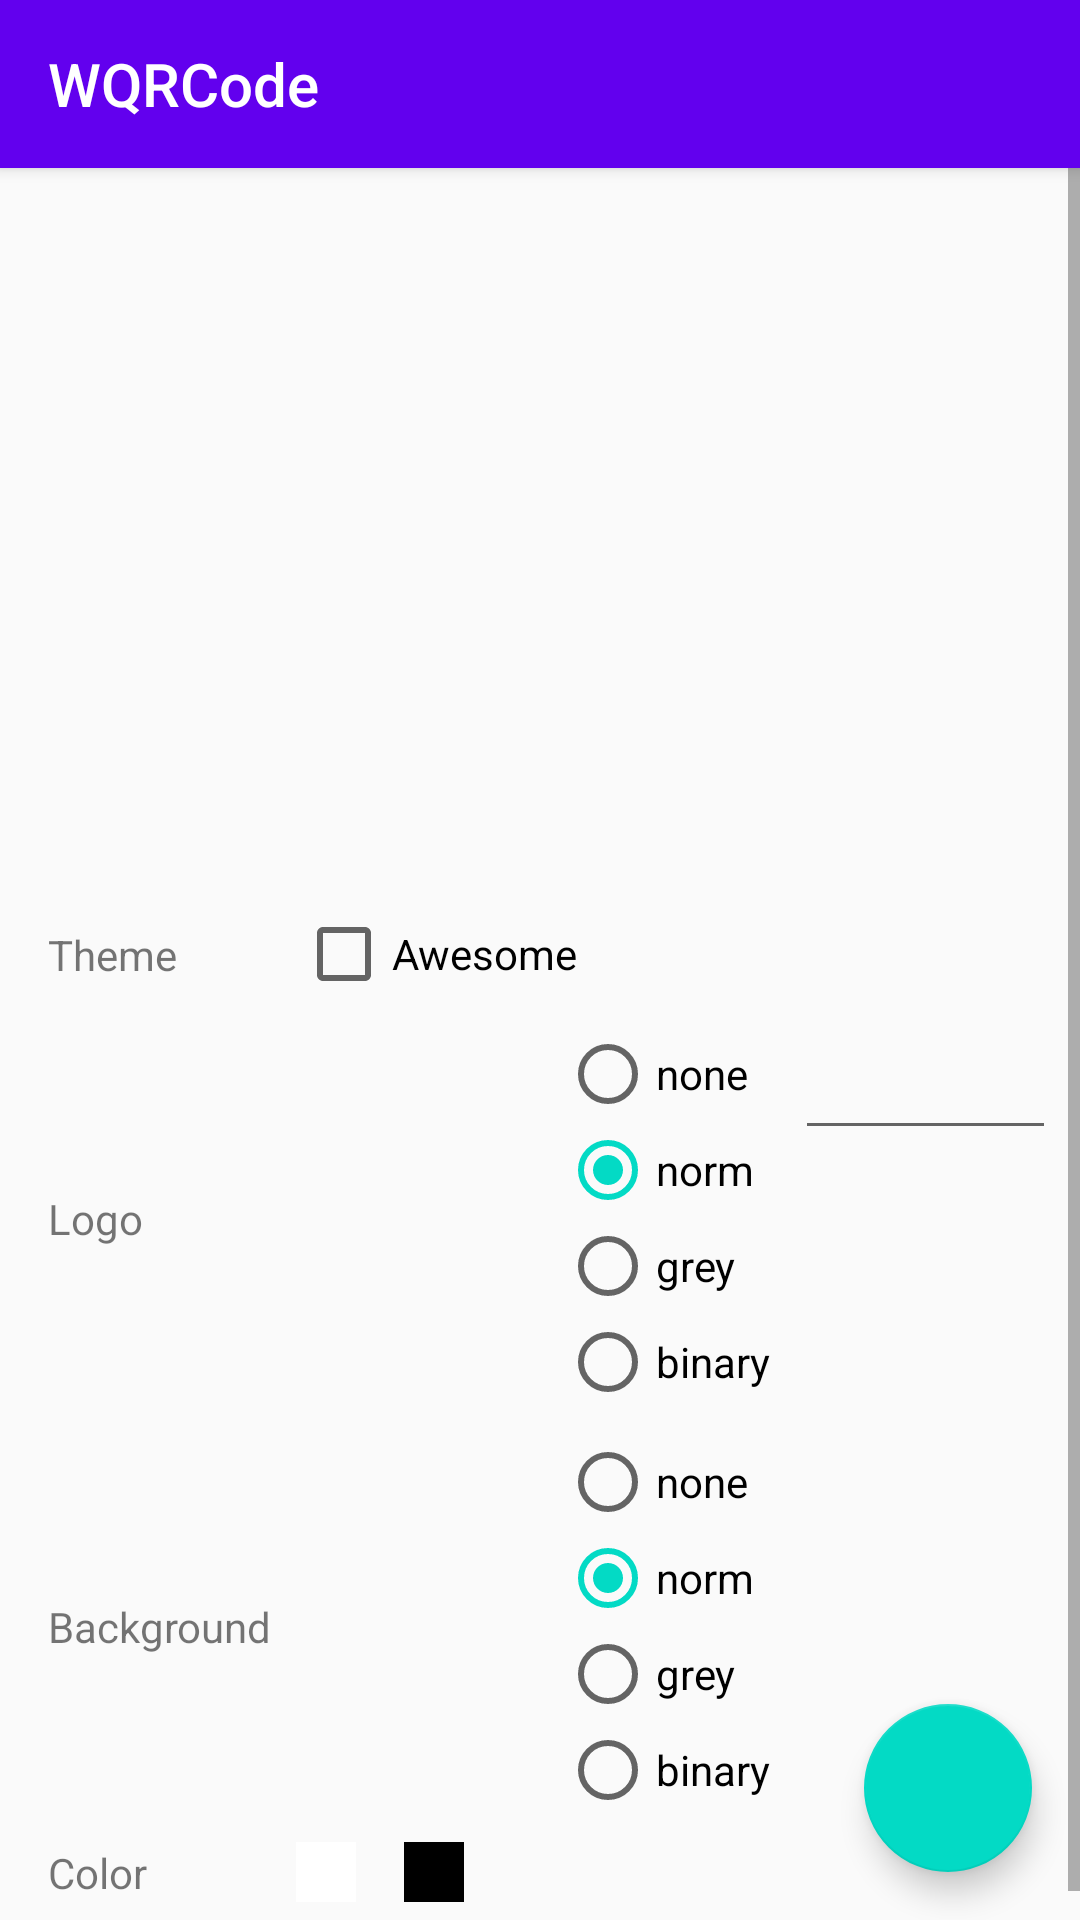

This screen was rendered from an Android layout file. Write that file and the resources it references.
<!-- AndroidManifest.xml: application theme AppTheme -->
<!-- res/layout/activity_get_qrcode.xml -->
<?xml version="1.0" encoding="utf-8"?>
<FrameLayout xmlns:android="http://schemas.android.com/apk/res/android"
    xmlns:app="http://schemas.android.com/apk/res-auto"
    android:layout_width="match_parent"
    android:layout_height="match_parent"
    android:fitsSystemWindows="true">

    <androidx.appcompat.widget.Toolbar
        android:id="@+id/toolbar"
        android:layout_width="match_parent"
        android:layout_height="wrap_content"
        android:background="@color/colorPrimary"
        android:fitsSystemWindows="true"
        android:elevation="3dp"
        app:popupTheme="@style/AppTheme.PopupOverlay"
        app:theme="@style/AppTheme.AppBarOverlay"
        app:title="@string/app_name"
        app:titleTextColor="@android:color/white">

    </androidx.appcompat.widget.Toolbar>

    <ScrollView
        android:layout_width="match_parent"
        android:layout_height="wrap_content"
        android:layout_marginTop="?attr/actionBarSize">

        <androidx.constraintlayout.widget.ConstraintLayout
            android:layout_width="match_parent"
            android:layout_height="wrap_content"
            android:paddingBottom="16dp">


            <androidx.appcompat.widget.AppCompatImageView
                android:id="@+id/qr_img"
                android:layout_width="222dp"
                android:layout_height="222dp"
                android:layout_marginTop="16dp"
                app:layout_constraintEnd_toEndOf="parent"
                app:layout_constraintStart_toStartOf="parent"
                app:layout_constraintTop_toTopOf="parent" />

            <androidx.appcompat.widget.AppCompatTextView
                android:id="@+id/logo_tv"
                android:layout_width="wrap_content"
                android:layout_height="wrap_content"
                android:layout_marginStart="16dp"
                android:text="@string/logo"
                app:layout_constraintBottom_toBottomOf="@+id/logo_rg"
                app:layout_constraintStart_toStartOf="parent"
                app:layout_constraintTop_toTopOf="@+id/logo_rg" />

            <androidx.appcompat.widget.AppCompatTextView
                android:id="@+id/awesome_tv"
                android:layout_width="wrap_content"
                android:layout_height="wrap_content"
                android:layout_marginStart="16dp"
                android:text="@string/theme"
                app:layout_constraintBottom_toBottomOf="@+id/awesome_cb"
                app:layout_constraintStart_toStartOf="parent"
                app:layout_constraintTop_toTopOf="@+id/awesome_cb" />

            <androidx.appcompat.widget.AppCompatTextView
                android:id="@+id/background_tv"
                android:layout_width="wrap_content"
                android:layout_height="wrap_content"
                android:layout_marginStart="16dp"
                android:text="@string/background"
                app:layout_constraintBottom_toBottomOf="@+id/background_rg"
                app:layout_constraintStart_toStartOf="parent"
                app:layout_constraintTop_toTopOf="@+id/background_rg" />

            <androidx.appcompat.widget.AppCompatTextView
                android:id="@+id/color_tv"
                android:layout_width="wrap_content"
                android:layout_height="wrap_content"
                android:layout_marginStart="16dp"
                android:text="@string/color"
                app:layout_constraintBottom_toBottomOf="@+id/color_light_view"
                app:layout_constraintStart_toStartOf="parent"
                app:layout_constraintTop_toTopOf="@+id/color_light_view" />

            <androidx.constraintlayout.widget.Barrier
                android:id="@+id/barrier"
                android:layout_width="0dp"
                android:layout_height="0dp"
                app:barrierDirection="end"
                app:constraint_referenced_ids="logo_tv, background_tv, color_tv" />

            <androidx.appcompat.widget.AppCompatCheckBox
                android:id="@+id/awesome_cb"
                android:layout_width="wrap_content"
                android:layout_height="wrap_content"
                android:layout_marginStart="8dp"
                android:layout_marginTop="8dp"
                android:text="@string/awesome"
                app:layout_constraintStart_toEndOf="@+id/barrier"
                app:layout_constraintTop_toBottomOf="@id/qr_img" />

            <androidx.appcompat.widget.AppCompatImageView
                android:id="@+id/logo_img"
                android:layout_width="80dp"
                android:layout_height="80dp"
                android:layout_marginStart="8dp"
                app:layout_constraintBottom_toBottomOf="@+id/logo_rg"
                app:layout_constraintStart_toEndOf="@+id/barrier"
                app:layout_constraintTop_toTopOf="@+id/logo_rg"
                app:srcCompat="@mipmap/ic_launcher_round" />

            <RadioGroup
                android:id="@+id/logo_rg"
                android:layout_width="wrap_content"
                android:layout_height="wrap_content"
                android:layout_marginStart="8dp"
                android:layout_marginTop="8dp"
                android:checkedButton="@+id/logo_norm_rb"
                app:layout_constraintStart_toEndOf="@+id/logo_img"
                app:layout_constraintTop_toBottomOf="@+id/awesome_cb">

                <androidx.appcompat.widget.AppCompatRadioButton
                    android:id="@+id/logo_none_rb"
                    android:layout_width="wrap_content"
                    android:layout_height="wrap_content"
                    android:text="@string/none" />

                <androidx.appcompat.widget.AppCompatRadioButton
                    android:id="@+id/logo_norm_rb"
                    android:layout_width="wrap_content"
                    android:layout_height="wrap_content"
                    android:text="@string/norm" />

                <androidx.appcompat.widget.AppCompatRadioButton
                    android:id="@+id/logo_grey_rb"
                    android:layout_width="wrap_content"
                    android:layout_height="wrap_content"
                    android:text="@string/grey" />

                <androidx.appcompat.widget.AppCompatRadioButton
                    android:id="@+id/logo_bin_rb"
                    android:layout_width="wrap_content"
                    android:layout_height="wrap_content"
                    android:text="@string/binary" />

            </RadioGroup>

            <androidx.appcompat.widget.AppCompatImageView
                android:id="@+id/background_img"
                android:layout_width="80dp"
                android:layout_height="80dp"
                android:layout_marginStart="8dp"
                app:layout_constraintBottom_toBottomOf="@+id/background_rg"
                app:layout_constraintStart_toEndOf="@+id/barrier"
                app:layout_constraintTop_toTopOf="@+id/background_rg"
                app:srcCompat="@mipmap/ic_launcher" />

            <RadioGroup
                android:id="@+id/background_rg"
                android:layout_width="wrap_content"
                android:layout_height="wrap_content"
                android:layout_marginStart="8dp"
                android:layout_marginTop="8dp"
                android:checkedButton="@+id/bg_norm_rb"
                app:layout_constraintStart_toEndOf="@+id/background_img"
                app:layout_constraintTop_toBottomOf="@+id/logo_rg">

                <androidx.appcompat.widget.AppCompatRadioButton
                    android:id="@+id/bg_none_rb"
                    android:layout_width="wrap_content"
                    android:layout_height="wrap_content"
                    android:text="@string/none" />

                <androidx.appcompat.widget.AppCompatRadioButton
                    android:id="@+id/bg_norm_rb"
                    android:layout_width="wrap_content"
                    android:layout_height="wrap_content"
                    android:text="@string/norm" />

                <androidx.appcompat.widget.AppCompatRadioButton
                    android:id="@+id/bg_grey_rb"
                    android:layout_width="wrap_content"
                    android:layout_height="wrap_content"
                    android:text="@string/grey" />

                <androidx.appcompat.widget.AppCompatRadioButton
                    android:id="@+id/bg_bin_rb"
                    android:layout_width="wrap_content"
                    android:layout_height="wrap_content"
                    android:text="@string/binary" />

            </RadioGroup>

            <View
                android:id="@+id/color_light_view"
                android:layout_width="20dp"
                android:layout_height="20dp"
                android:layout_marginStart="8dp"
                android:layout_marginTop="8dp"
                android:background="@android:color/white"
                app:layout_constraintStart_toEndOf="@+id/barrier"
                app:layout_constraintTop_toBottomOf="@+id/background_rg" />

            <View
                android:id="@+id/color_dark_view"
                android:layout_width="20dp"
                android:layout_height="20dp"
                android:layout_marginStart="16dp"
                android:background="@android:color/black"
                app:layout_constraintBottom_toBottomOf="@+id/color_light_view"
                app:layout_constraintStart_toEndOf="@+id/color_light_view"
                app:layout_constraintTop_toTopOf="@+id/color_light_view" />


            <androidx.appcompat.widget.AppCompatEditText
                android:id="@+id/content_et"
                android:layout_width="0dp"
                android:layout_height="wrap_content"
                android:layout_marginEnd="8dp"
                android:layout_marginStart="8dp"
                app:layout_constraintEnd_toEndOf="parent"
                app:layout_constraintStart_toEndOf="@+id/logo_rg"
                app:layout_constraintTop_toTopOf="@+id/logo_rg" />

        </androidx.constraintlayout.widget.ConstraintLayout>

    </ScrollView>

    <com.google.android.material.floatingactionbutton.FloatingActionButton
        android:id="@+id/refresh_fab"
        android:layout_width="wrap_content"
        android:layout_height="wrap_content"
        android:layout_gravity="end|bottom"
        android:layout_margin="16dp"
        android:src="@drawable/ic_refresh_white_24dp" />

</FrameLayout>
<!-- resources referenced by this layout -->
<resources>
  <string name="app_name">WQRCode</string>
  <string name="awesome">Awesome</string>
  <string name="background">Background</string>
  <string name="binary">binary</string>
  <string name="color">Color</string>
  <string name="grey">grey</string>
  <string name="logo">Logo</string>
  <string name="none">none</string>
  <string name="norm">norm</string>
  <string name="theme">Theme</string>
  <style name="AppTheme.AppBarOverlay" parent="ThemeOverlay.AppCompat.Dark.ActionBar" />
  <style name="AppTheme.PopupOverlay" parent="ThemeOverlay.AppCompat.Light">
          <item name="overlapAnchor">false</item>  
      </style>
  <style name="AppTheme" parent="Theme.AppCompat.Light.DarkActionBar">
          
          <item name="colorPrimary">@color/colorPrimary</item>
          <item name="colorPrimaryDark">@color/colorPrimaryDark</item>
          <item name="colorAccent">@color/colorAccent</item>
          <item name="windowActionBar">false</item>
          <item name="windowNoTitle">true</item>
      </style>
  <!-- not gathered from this repository: default colours our renderer supplied (Android Studio template values) -->
  <color name="colorPrimary">#FF6200EE</color>
  <color name="colorPrimaryDark">#FF3700B3</color>
  <color name="colorAccent">#FF03DAC5</color>
</resources>
